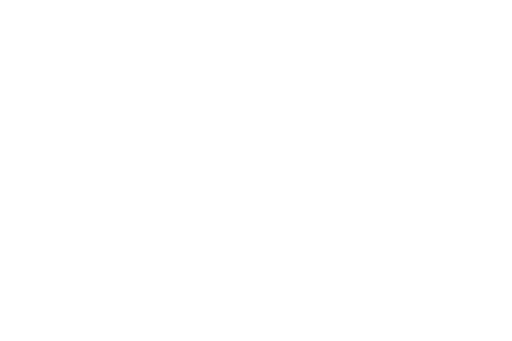
t = 0.00 s
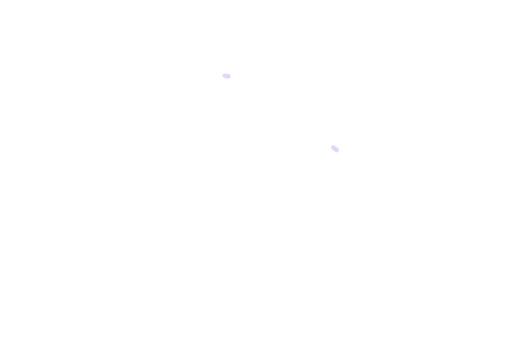
t = 0.52 s
t = 1.04 s: frame unchanged from t = 0.52 s, image omitted
t = 1.56 s: frame unchanged from t = 0.52 s, image omitted
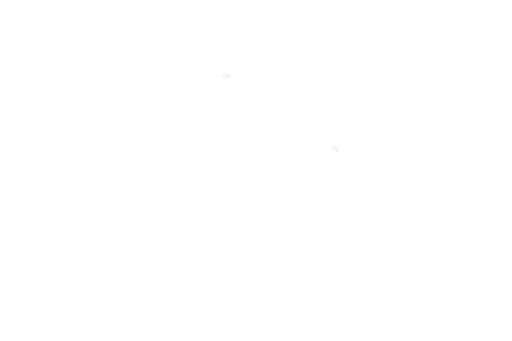
t = 2.08 s
t = 2.60 s: frame unchanged from t = 0.00 s, image omitted

The animated SVG that drew these frames (rendered in a browser with its animation timeline set to each time). Animation: 4 CSS @keyframes rules; one cycle of 2.60 s.

<svg xmlns="http://www.w3.org/2000/svg" viewBox="0 0 1536 1024" fill="none" aria-hidden="true"><style>
path{stroke:#d2bce9;stroke-width:7;stroke-linecap:round;opacity:0;animation-duration:2.6s;animation-iteration-count:1;animation-fill-mode:both}
.flow{stroke-dasharray:18 82;animation-name:flow}
.steam{animation-name:steam;stroke-width:6}
.wind{stroke-dasharray:28 72;animation-name:wind;stroke-width:5}
.sheen{stroke:#eee7fb;stroke-width:14;stroke-dasharray:25 75;animation-name:flow}
.lamp{stroke:#e1d4f6;stroke-width:13;animation-name:lamp}
@keyframes lamp{0%,100%{opacity:0}20%,65%{opacity:1}}
@keyframes flow{0%{opacity:0;stroke-dashoffset:25}15%,70%{opacity:.8}90%,100%{opacity:0;stroke-dashoffset:-100}}
@keyframes steam{0%{opacity:0;transform:translateY(16px)}25%,55%{opacity:.55}100%{opacity:0;transform:translateY(-45px)}}
@keyframes wind{0%{opacity:0;stroke-dashoffset:35;transform:translateX(-15px)}25%,55%{opacity:.65}100%{opacity:0;stroke-dashoffset:-100;transform:translateX(25px)}}
@media(prefers-reduced-motion:reduce){path{animation:none!important;opacity:0!important}}
</style><path class="lamp" pathLength="100" d="M1000 443 L1010 450"/><path class="lamp" pathLength="100" d="M674 227 L685 229"/></svg>
